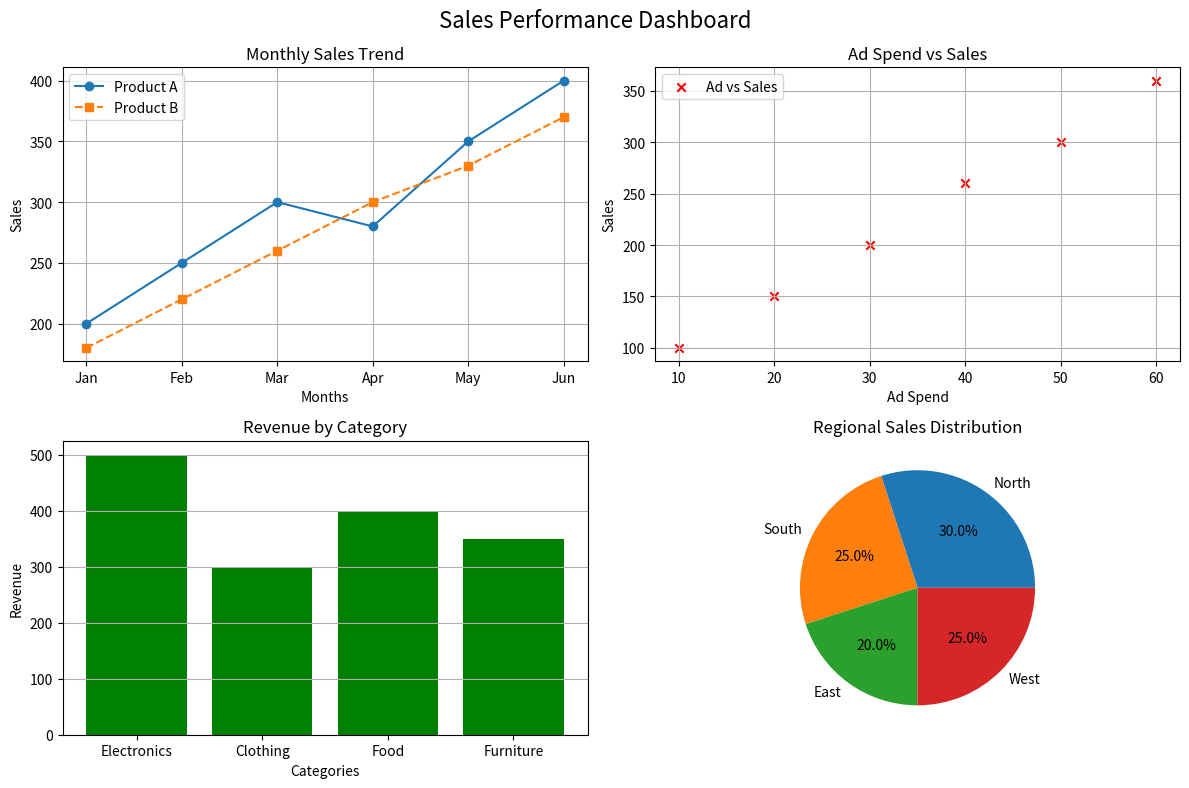

Reproduce this figure in Python.
import matplotlib.pyplot as plt

# Data
Months = ['Jan','Feb','Mar','Apr','May','Jun']
Sales_A = [200, 250, 300, 280, 350, 400]
Sales_B = [180, 220, 260, 300, 330, 370]

Ad_Spend = [10, 20, 30, 40, 50, 60]
Sales_Scatter = [100, 150, 200, 260, 300, 360]

Categories = ['Electronics','Clothing','Food','Furniture']
Revenue = [500, 300, 400, 350]

Regions = ['North','South','East','West']
Region_Sales = [30, 25, 20, 25]

# Create Dashboard (2x2 layout)
plt.figure(figsize=(12,8))

#  1. Line Chart (Monthly Sales)
plt.subplot(2,2,1)
plt.plot(Months, Sales_A, marker='o', label="Product A")
plt.plot(Months, Sales_B, marker='s', linestyle='--', label="Product B")
plt.title("Monthly Sales Trend")
plt.xlabel("Months")
plt.ylabel("Sales")
plt.legend()
plt.grid()

#  2. Scatter Plot (Ads vs Sales)
plt.subplot(2,2,2)
plt.scatter(Ad_Spend, Sales_Scatter, color='red', marker='x', label="Ad vs Sales")
plt.title("Ad Spend vs Sales")
plt.xlabel("Ad Spend")
plt.ylabel("Sales")
plt.legend()
plt.grid()

# 3. Bar Chart (Category Comparison)
plt.subplot(2,2,3)
plt.bar(Categories, Revenue, color='green')
plt.title("Revenue by Category")
plt.xlabel("Categories")
plt.ylabel("Revenue")
plt.grid(axis='y')

# 4. Pie Chart (Region Distribution)
plt.subplot(2,2,4)
plt.pie(Region_Sales, labels=Regions, autopct='%1.1f%%')
plt.title("Regional Sales Distribution")

# Suptitle
plt.suptitle("Sales Performance Dashboard", fontsize=16)

plt.tight_layout()
plt.show()
